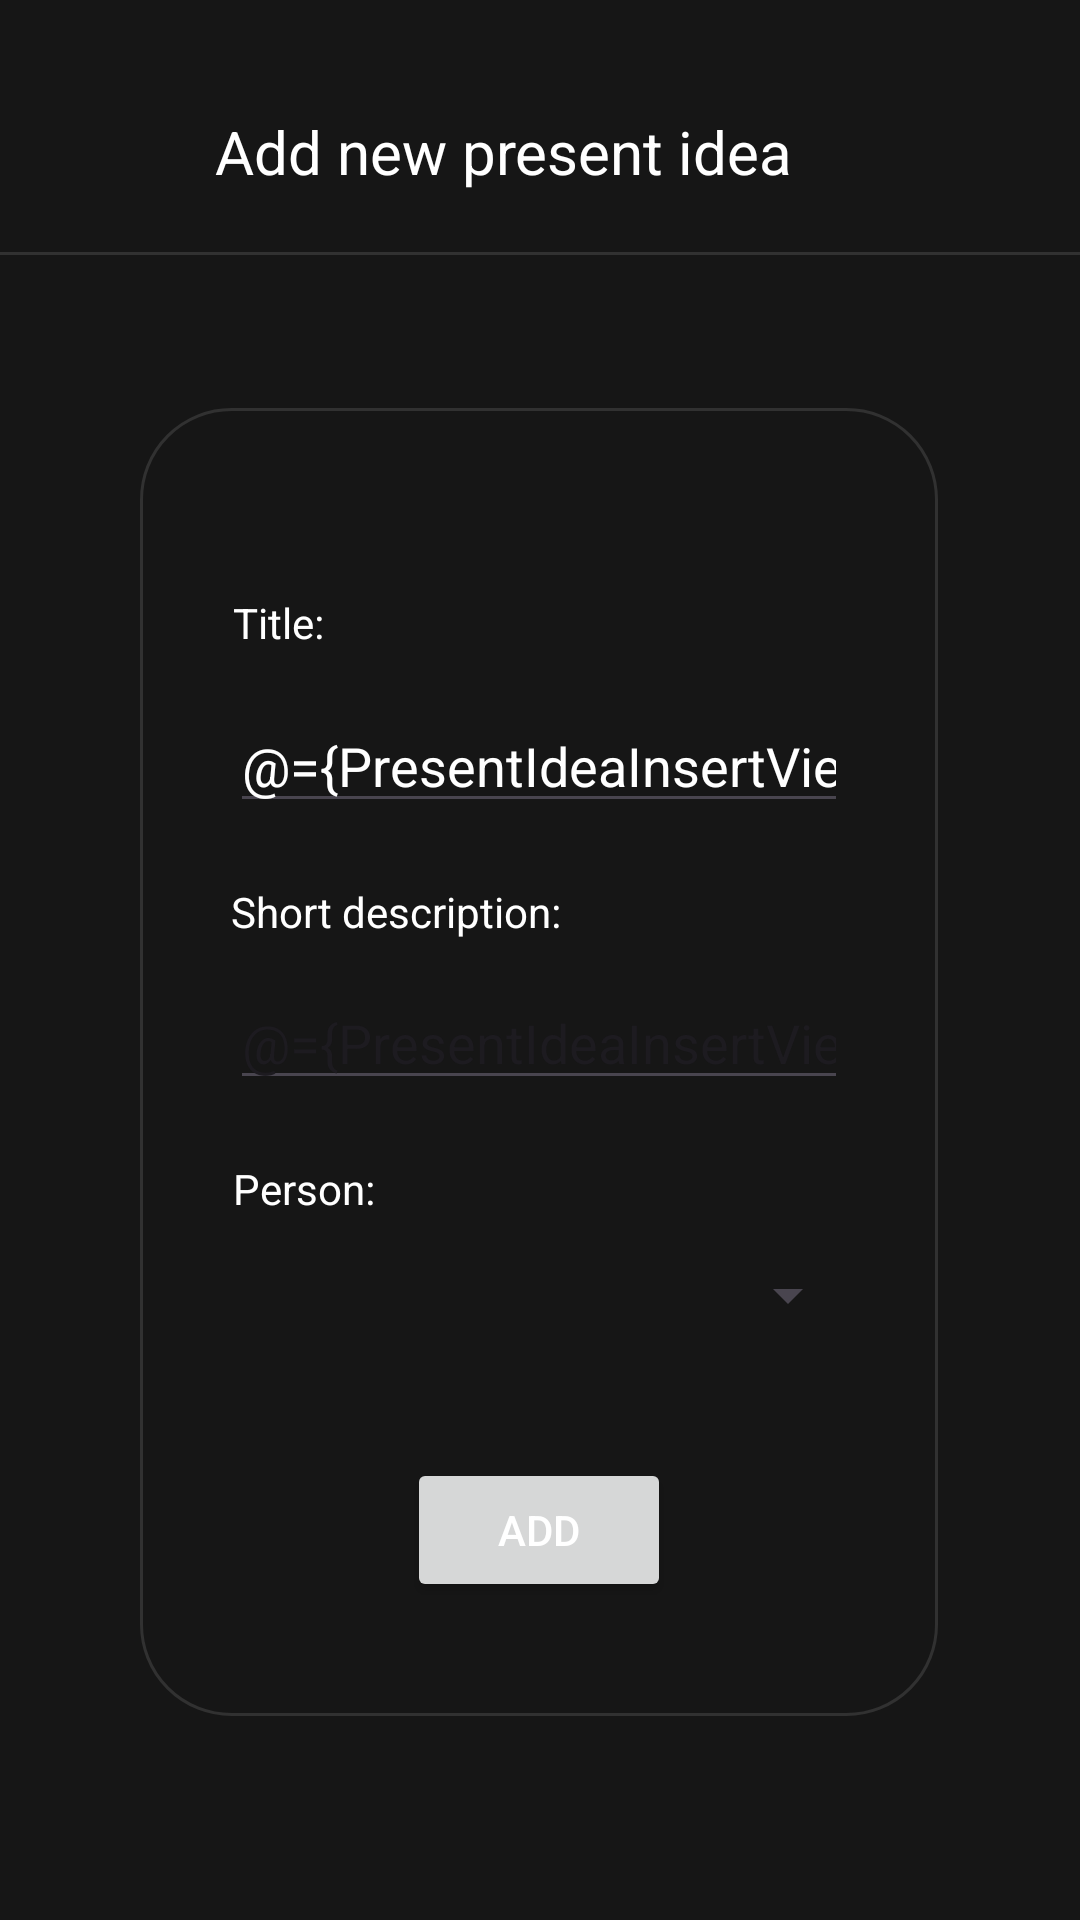

Layout XML and referenced resources for this Android screen:
<!-- AndroidManifest.xml: application theme Theme.PresentPal -->
<!-- res/layout/activity_present_idea_insert.xml -->
<?xml version="1.0" encoding="utf-8"?>
<layout xmlns:android="http://schemas.android.com/apk/res/android"
    xmlns:app="http://schemas.android.com/apk/res-auto"
    xmlns:tools="http://schemas.android.com/tools">

    <data>

        <variable
            name="PresentIdeaInsertViewModel"
            type="com.example.presentpal.viewmodel.PresentIdeaInsertViewModel" />
    </data>

    <androidx.constraintlayout.widget.ConstraintLayout

        android:layout_width="match_parent"
        android:layout_height="match_parent"
        tools:context=".view.PresentIdeaInsertActivity">

        <androidx.constraintlayout.widget.ConstraintLayout
            android:id="@+id/constraintLayout"
            android:layout_width="266dp"
            android:layout_height="436dp"
            android:background="@drawable/cardview_border"
            android:padding="30dp"
            app:layout_constraintBottom_toBottomOf="parent"
            app:layout_constraintEnd_toEndOf="parent"
            app:layout_constraintHorizontal_bias="0.496"
            app:layout_constraintStart_toStartOf="parent"
            app:layout_constraintTop_toTopOf="parent"
            app:layout_constraintVertical_bias="0.667">

            <TextView
                android:id="@+id/textView3"
                android:layout_width="wrap_content"
                android:layout_height="wrap_content"
                android:layout_marginTop="32dp"
                android:text="@string/present_idea_insert_title"
                android:textColor="@color/white"
                app:layout_constraintEnd_toEndOf="parent"
                app:layout_constraintHorizontal_bias="0.005"
                app:layout_constraintStart_toStartOf="parent"
                app:layout_constraintTop_toTopOf="parent" />

            <EditText
                android:id="@+id/presentIdea_insert_short_description"
                android:layout_width="wrap_content"
                android:layout_height="wrap_content"
                android:layout_marginTop="12dp"
                android:ems="10"
                android:focusable="true"
                android:inputType="text"
                android:maxLength="50"
                android:text="@={PresentIdeaInsertViewModel.shortDescription}"
                app:layout_constraintEnd_toEndOf="parent"
                app:layout_constraintStart_toStartOf="parent"
                app:layout_constraintTop_toBottomOf="@+id/textView4" />

            <Button
                android:id="@+id/presentIdea_insert_button_add"
                android:layout_width="wrap_content"
                android:layout_height="wrap_content"
                android:layout_marginBottom="8dp"
                android:onClick="@{() -> PresentIdeaInsertViewModel.addPresentIdea()}"
                android:text="@string/present_idea_insert_button"
                app:layout_constraintBottom_toBottomOf="parent"
                app:layout_constraintEnd_toEndOf="parent"
                android:textColor="@color/white"
                app:layout_constraintStart_toStartOf="parent" />

            <EditText
                android:id="@+id/presentIdea_insert_title"
                android:layout_width="wrap_content"
                android:layout_height="wrap_content"
                android:layout_marginTop="16dp"
                android:ems="10"
                android:inputType="text"
                android:text="@={PresentIdeaInsertViewModel.title}"
                android:textColor="@color/white"
                app:layout_constraintEnd_toEndOf="parent"
                app:layout_constraintHorizontal_bias="0.529"
                app:layout_constraintStart_toStartOf="parent"
                app:layout_constraintTop_toBottomOf="@+id/textView3" />

            <TextView
                android:id="@+id/textView4"
                android:layout_width="wrap_content"
                android:layout_height="wrap_content"
                android:layout_marginTop="20dp"
                android:text="@string/present_idea_insert_short_description"
                android:textColor="@color/white"
                app:layout_constraintEnd_toEndOf="parent"
                app:layout_constraintHorizontal_bias="0.005"
                app:layout_constraintStart_toStartOf="parent"
                app:layout_constraintTop_toBottomOf="@+id/presentIdea_insert_title" />

            <TextView
                android:id="@+id/textView2"
                android:layout_width="wrap_content"
                android:layout_height="wrap_content"
                android:layout_marginTop="20dp"
                android:text="@string/present_idea_insert_person"
                android:textColor="@color/white"
                app:layout_constraintEnd_toEndOf="parent"
                app:layout_constraintHorizontal_bias="0.006"
                app:layout_constraintStart_toStartOf="parent"
                app:layout_constraintTop_toBottomOf="@+id/presentIdea_insert_short_description" />

            <Spinner
                android:id="@+id/presentIdea_insert_person_spinner"
                android:layout_width="210dp"
                android:layout_height="44dp"
                android:layout_marginTop="4dp"
                android:entries="@{PresentIdeaInsertViewModel.allPersons}"
                android:selectedItemPosition="@={PresentIdeaInsertViewModel.position}"
                app:layout_constraintEnd_toEndOf="parent"
                app:layout_constraintHorizontal_bias="0.0"
                app:layout_constraintStart_toStartOf="parent"
                app:layout_constraintTop_toBottomOf="@+id/textView2"
                android:popupBackground="@color/darkGray"/>
        </androidx.constraintlayout.widget.ConstraintLayout>

        <TextView
            android:id="@+id/textView"
            android:layout_width="wrap_content"
            android:layout_height="wrap_content"
            android:text="@string/present_idea_insert_maintitle"
            android:textSize="20sp"
            app:layout_constraintBottom_toTopOf="@+id/view"
            app:layout_constraintEnd_toEndOf="parent"
            app:layout_constraintHorizontal_bias="0.3"
            app:layout_constraintStart_toEndOf="@+id/presentIdea_insert_button_back"
            app:layout_constraintTop_toTopOf="parent"
            app:layout_constraintVertical_bias="0.649"
            android:textColor="@color/white"
            android:drawablePadding="10dp"
            app:drawableLeftCompat="@drawable/baseline_list_add_24"
            app:drawableTint="@color/white" />

        <ImageButton
            android:id="@+id/presentIdea_insert_button_back"
            android:layout_width="wrap_content"
            android:layout_height="wrap_content"
            android:layout_marginTop="32dp"
            android:onClick="@{()->PresentIdeaInsertViewModel.goBack()}"
            android:background="@drawable/baseline_arrow_back_24"
            app:layout_constraintEnd_toEndOf="parent"
            app:layout_constraintHorizontal_bias="0.085"
            app:layout_constraintStart_toStartOf="parent"
            app:layout_constraintTop_toTopOf="parent" />

        <View
            android:id="@+id/view"
            android:layout_width="match_parent"
            android:layout_height="1dp"
            android:layout_marginTop="84dp"
            android:background="@color/lightGray"
            android:outlineProvider="none"
            app:layout_constraintEnd_toEndOf="parent"
            app:layout_constraintStart_toStartOf="parent"
            app:layout_constraintTop_toTopOf="parent" />

        <ImageView
            android:id="@+id/imageView6"
            android:layout_width="70dp"
            android:layout_height="67dp"
            android:layout_marginTop="20dp"
            app:layout_constraintBottom_toTopOf="@+id/constraintLayout"
            app:layout_constraintEnd_toEndOf="parent"
            app:layout_constraintStart_toStartOf="parent"
            app:layout_constraintTop_toBottomOf="@+id/view"
            app:srcCompat="@drawable/baseline_list_add_24"
            app:tint="@color/white" />

    </androidx.constraintlayout.widget.ConstraintLayout>
</layout>
<!-- resources referenced by this layout -->
<resources>
  <color name="darkGray">#161616</color>
  <color name="lightGray">#313131</color>
  <color name="white">#FFFFFFFF</color>
  <!-- drawable cardview_border (drawable) -->
  <shape xmlns:android="http://schemas.android.com/apk/res/android"
      android:shape="rectangle">
      <solid android:color="@android:color/transparent" />
      <stroke
          android:width="1dp"
      android:color="@color/lightGray" />
      <corners android:radius="30dp" />
  </shape>
  <string name="present_idea_insert_button">ADD</string>
  <string name="present_idea_insert_maintitle">Add new present idea</string>
  <string name="present_idea_insert_person">Person:</string>
  <string name="present_idea_insert_short_description">Short description:</string>
  <string name="present_idea_insert_title">Title:</string>
  <style name="Theme.PresentPal" parent="Base.Theme.PresentPal" />
  <style name="Base.Theme.PresentPal" parent="Theme.Material3.DayNight.NoActionBar">
          
          <item name="colorPrimary">@color/blueButton</item>
          <item name="android:windowBackground">@color/darkGray</item>
          <item name="android:statusBarColor">@color/darkGray</item>
          <item name="android:textColor">@color/white</item>
  
      </style>
  <color name="blueButton">#3073CA</color>
</resources>
